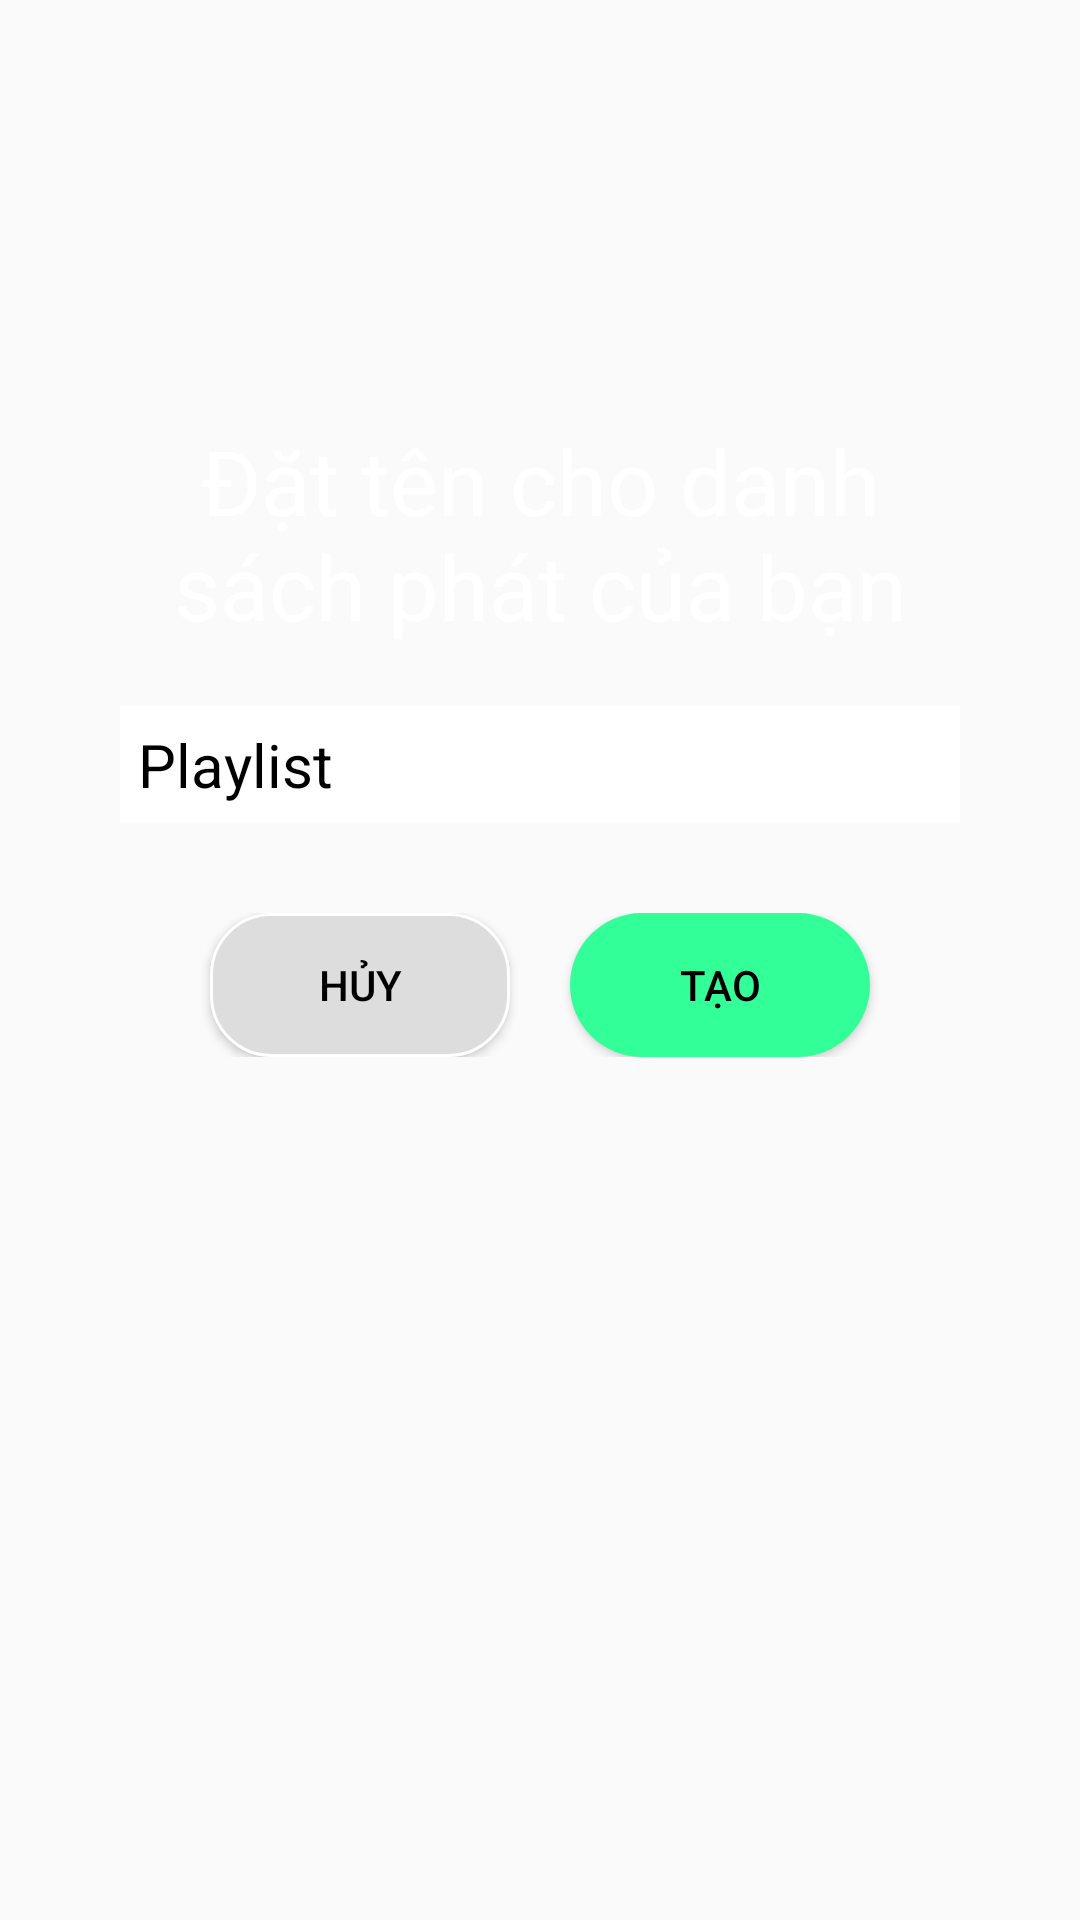

Layout XML and referenced resources for this Android screen:
<!-- AndroidManifest.xml: application theme Theme.AndroidMusicApp -->
<!-- res/layout/activity_add_playlist.xml -->
<?xml version="1.0" encoding="utf-8"?>
<LinearLayout xmlns:android="http://schemas.android.com/apk/res/android"
    xmlns:app="http://schemas.android.com/apk/res-auto"
    xmlns:tools="http://schemas.android.com/tools"
    android:layout_width="match_parent"
    android:layout_height="match_parent"
    tools:context=".view.fragment.AddPlaylistActivity"
    android:background="@drawable/gradient_background"
    android:padding="40dp"
    android:orientation="vertical">
    <TextView
        android:layout_width="match_parent"
        android:layout_height="wrap_content"
        android:layout_marginTop="100dp"
        android:text="Đặt tên cho danh sách phát của bạn"
        android:textColor="@color/white"
        android:textSize="30sp"
        android:gravity="center">
    </TextView>
    <EditText
        android:id="@+id/edit_playlist"
        android:layout_width="match_parent"
        android:layout_height="wrap_content"
        android:layout_marginTop="20dp"
        android:background="@color/white"
        android:padding="6sp"
        android:textColor="@color/black"
        android:textStyle="normal"
        android:textSize="20sp"
        android:text="Playlist">
    </EditText>
    <LinearLayout
        android:layout_width="match_parent"
        android:layout_height="wrap_content"
        android:orientation="horizontal"
        android:gravity="center"
        android:layout_marginTop="30dp">
        <Button
            android:layout_width="100dp"
            android:layout_height="wrap_content"
            android:id="@+id/button_login"
            android:text="Hủy"
            android:textColor="@color/black"
            android:background="@drawable/border"
            android:layout_marginRight="20dp"
            >
        </Button>
        <Button
            android:id="@+id/button_create"
            android:layout_width="100dp"
            android:layout_height="wrap_content"
            android:text="Tạo"
            android:textColor="@color/black"
            android:background="@drawable/border_button">
        </Button>
    </LinearLayout>
</LinearLayout>
<!-- resources referenced by this layout -->
<resources>
  <color name="black">#FF000000</color>
  <color name="white">#FFFFFFFF</color>
  <!-- drawable border (drawable) -->
  <?xml version="1.0" encoding="utf-8"?>
  <shape xmlns:android="http://schemas.android.com/apk/res/android">
      <solid android:color="#DDDDDD"/>
      <stroke android:width="1dp" android:color="#FFFFFF"/>
      <corners android:radius="20dp"/>
  </shape>
  <!-- drawable border_button (drawable) -->
  <?xml version="1.0" encoding="utf-8"?>
  <shape xmlns:android="http://schemas.android.com/apk/res/android">
      <solid android:color="#33FF99"/>
      <corners android:radius="30dp"/>
  </shape>
  <style name="Theme.AndroidMusicApp" parent="Base.Theme.AndroidMusicApp" />
  <style name="Base.Theme.AndroidMusicApp" parent="Theme.AppCompat.DayNight.NoActionBar">
          
          
      </style>
</resources>
